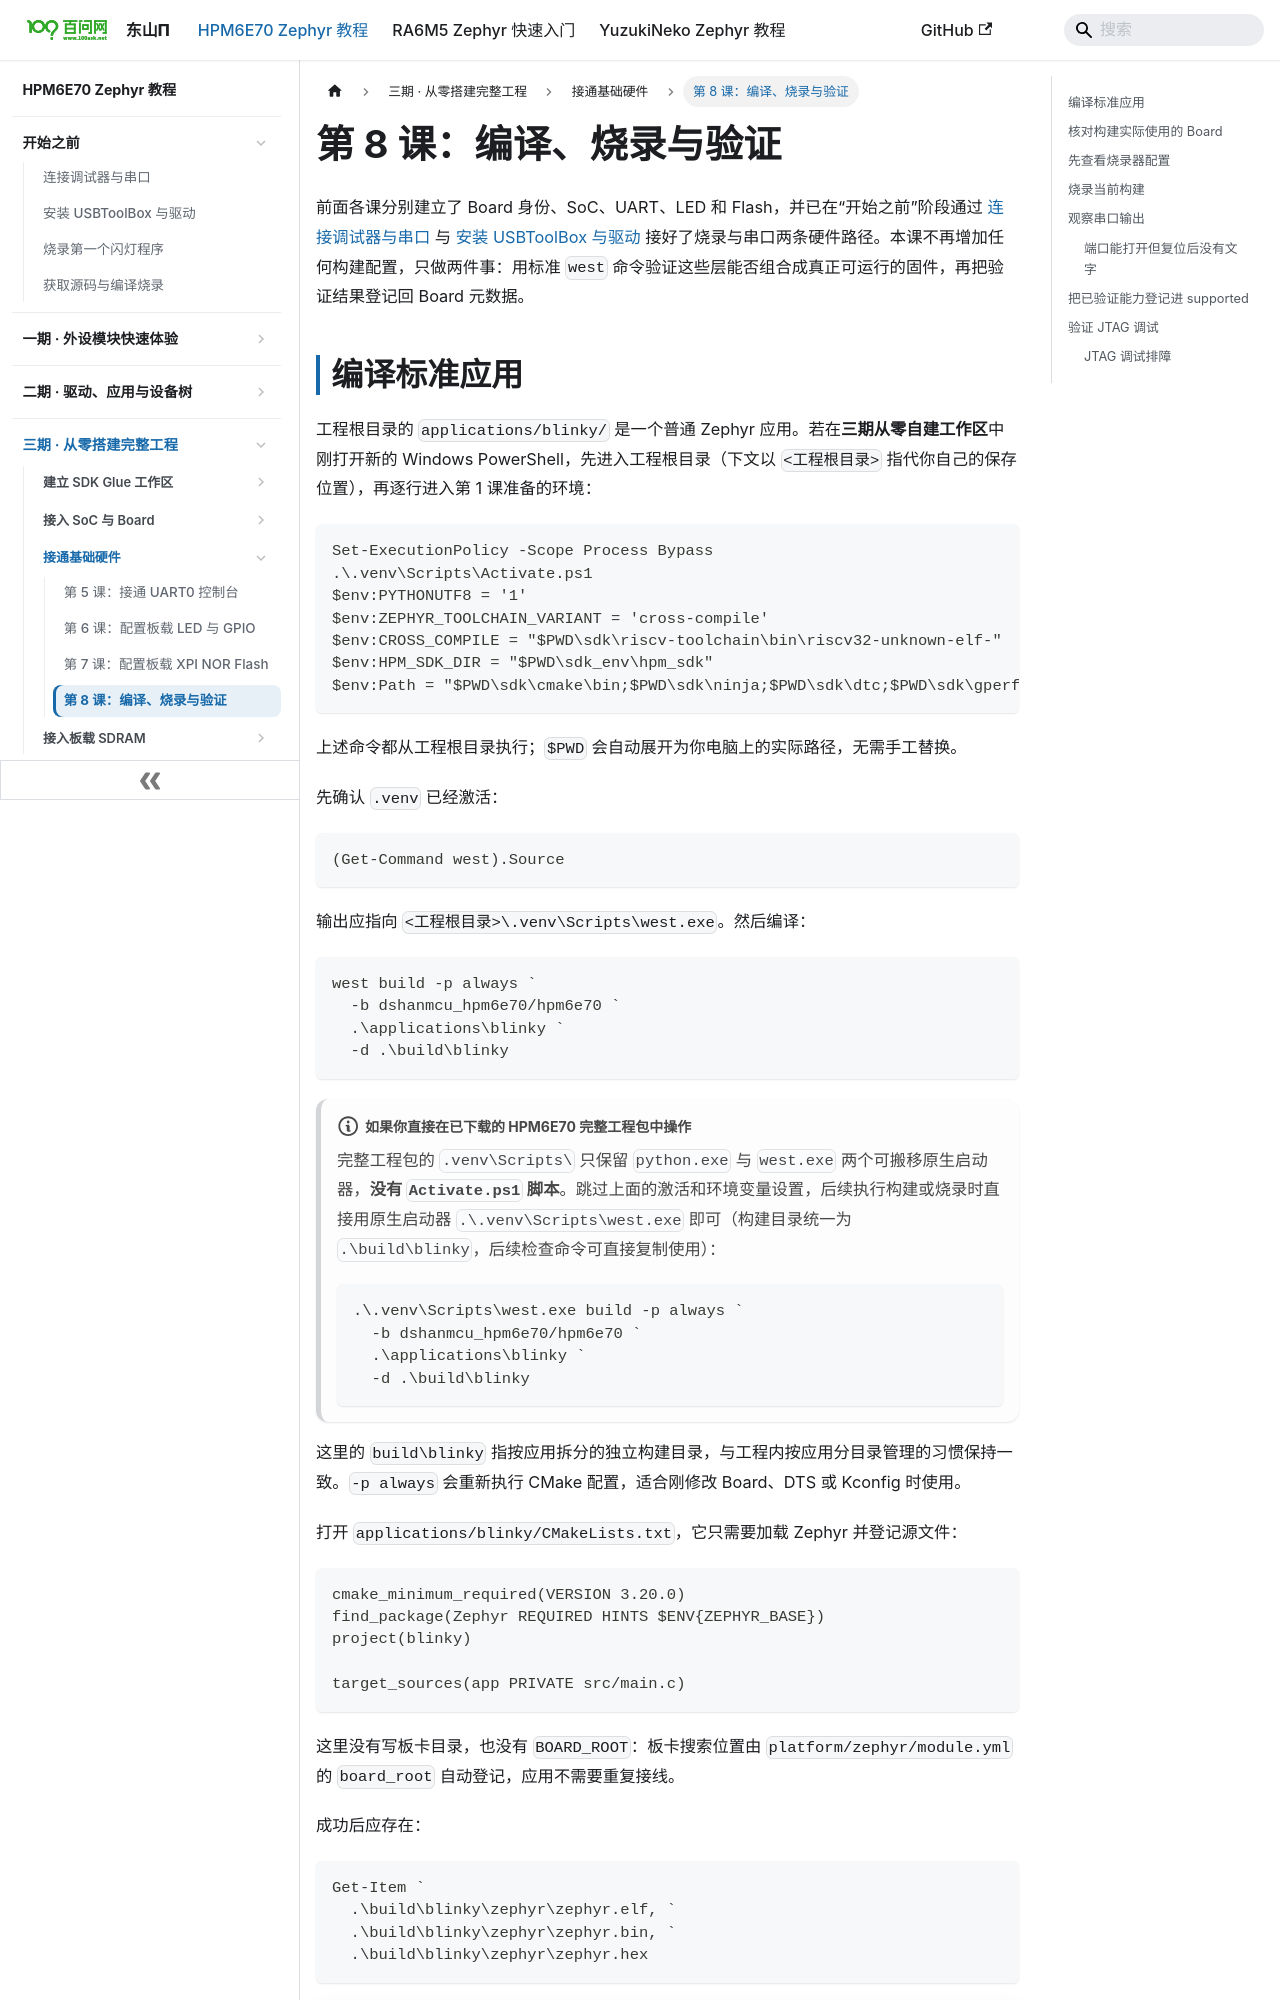

repository: 100askTeam/zephyr-docs · page: docs/p3-08-编译烧录并验证/index.html · generator: docusaurus

# 第 8 课：编译、烧录与验证

前面各课分别建立了 Board 身份、SoC、UART、LED 和 Flash，并已在“开始之前”阶段通过 [连接调试器与串口](../start-01-连接调试器与串口/README.md) 与 [安装 USBToolBox 与驱动](../start-02-安装USBToolBox与驱动/README.md) 接好了烧录与串口两条硬件路径。本课不再增加任何构建配置，只做两件事：用标准 `west` 命令验证这些层能否组合成真正可运行的固件，再把验证结果登记回 Board 元数据。
